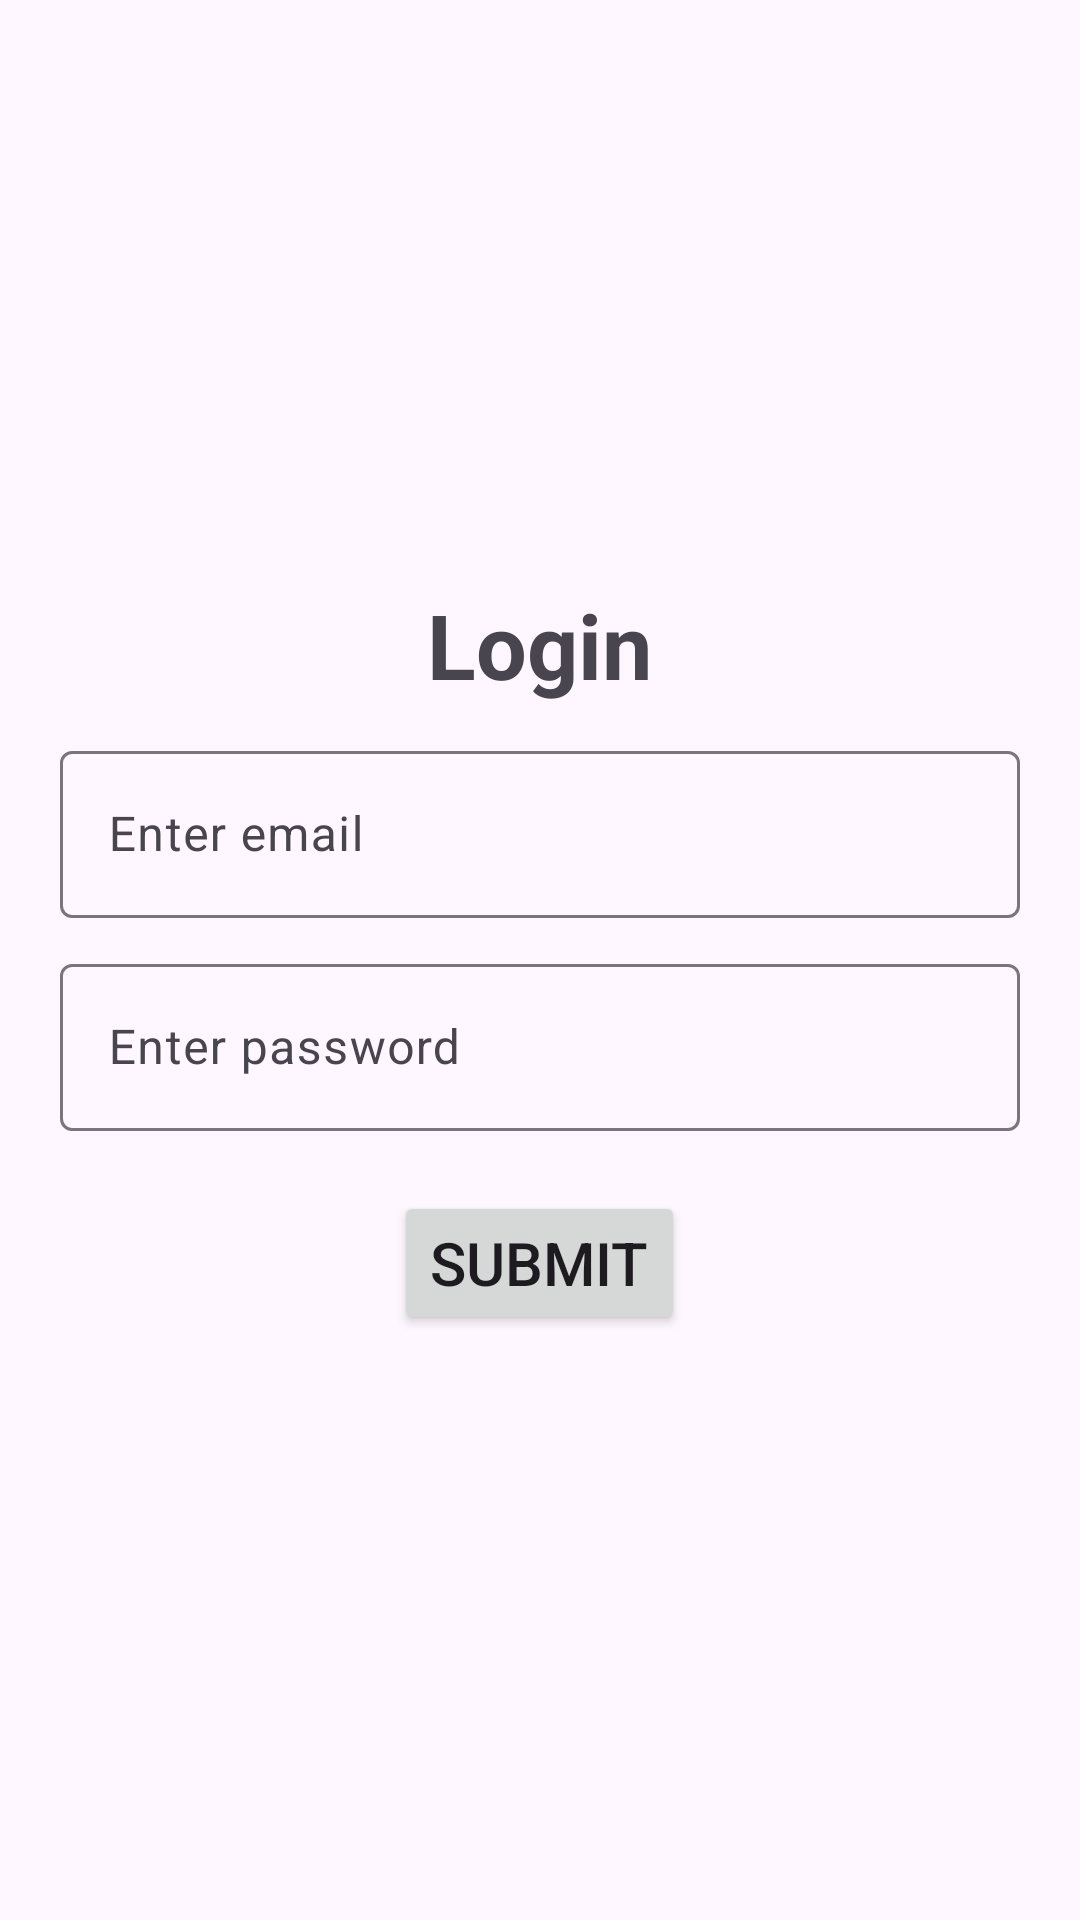

Android layout source for this screen:
<!-- AndroidManifest.xml: application theme Theme.Sasnm_delivers -->
<!-- res/layout/activity_login.xml -->
<?xml version="1.0" encoding="utf-8"?>
<LinearLayout xmlns:android="http://schemas.android.com/apk/res/android"
    xmlns:tools="http://schemas.android.com/tools"
    android:layout_width="match_parent"
    android:layout_height="match_parent"
    android:gravity="center"
    android:orientation="vertical"
    tools:context=".login">

    <TextView
        android:layout_width="wrap_content"
        android:layout_height="wrap_content"
        android:layout_marginBottom="10dp"
        android:text="Login"
        android:textSize="30sp"
        android:textStyle="bold" />

    <com.google.android.material.textfield.TextInputLayout
        android:layout_width="match_parent"
        android:layout_height="wrap_content"
        android:layout_marginStart="20dp"
        android:layout_marginEnd="20dp"
        android:layout_marginBottom="10dp">

        <com.google.android.material.textfield.TextInputEditText
            android:id="@+id/email"
            android:layout_width="match_parent"
            android:layout_height="wrap_content"
            android:hint="Enter email" />
    </com.google.android.material.textfield.TextInputLayout>


    <com.google.android.material.textfield.TextInputLayout
        android:layout_width="match_parent"
        android:layout_height="wrap_content"
        android:layout_marginStart="20dp"
        android:layout_marginEnd="20dp"
        android:layout_marginBottom="20dp">

        <com.google.android.material.textfield.TextInputEditText
            android:id="@+id/password"
            android:layout_width="match_parent"
            android:layout_height="wrap_content"
            android:hint="Enter password" />
    </com.google.android.material.textfield.TextInputLayout>


    <TextView
        android:id="@+id/error"
        android:layout_width="match_parent"
        android:layout_height="wrap_content"
        android:layout_marginBottom="20dp"
        android:gravity="center"
        android:text="Error while logging in"
        android:textColor="@android:color/holo_red_light"
        android:visibility="gone" />

    <ProgressBar
        android:id="@+id/loading"
        android:layout_width="wrap_content"
        android:layout_height="wrap_content"
        android:layout_marginBottom="20dp"
        android:visibility="gone" />

    <Button
        android:id="@+id/submit"
        android:layout_width="wrap_content"
        android:layout_height="wrap_content"
        android:textSize="20sp"
        android:text="Submit" />

</LinearLayout>
<!-- resources referenced by this layout -->
<resources>
  <style name="Theme.Sasnm_delivers" parent="Base.Theme.Sasnm_delivers" />
  <style name="Base.Theme.Sasnm_delivers" parent="Theme.Material3.DayNight.NoActionBar">
          
          
      </style>
</resources>
